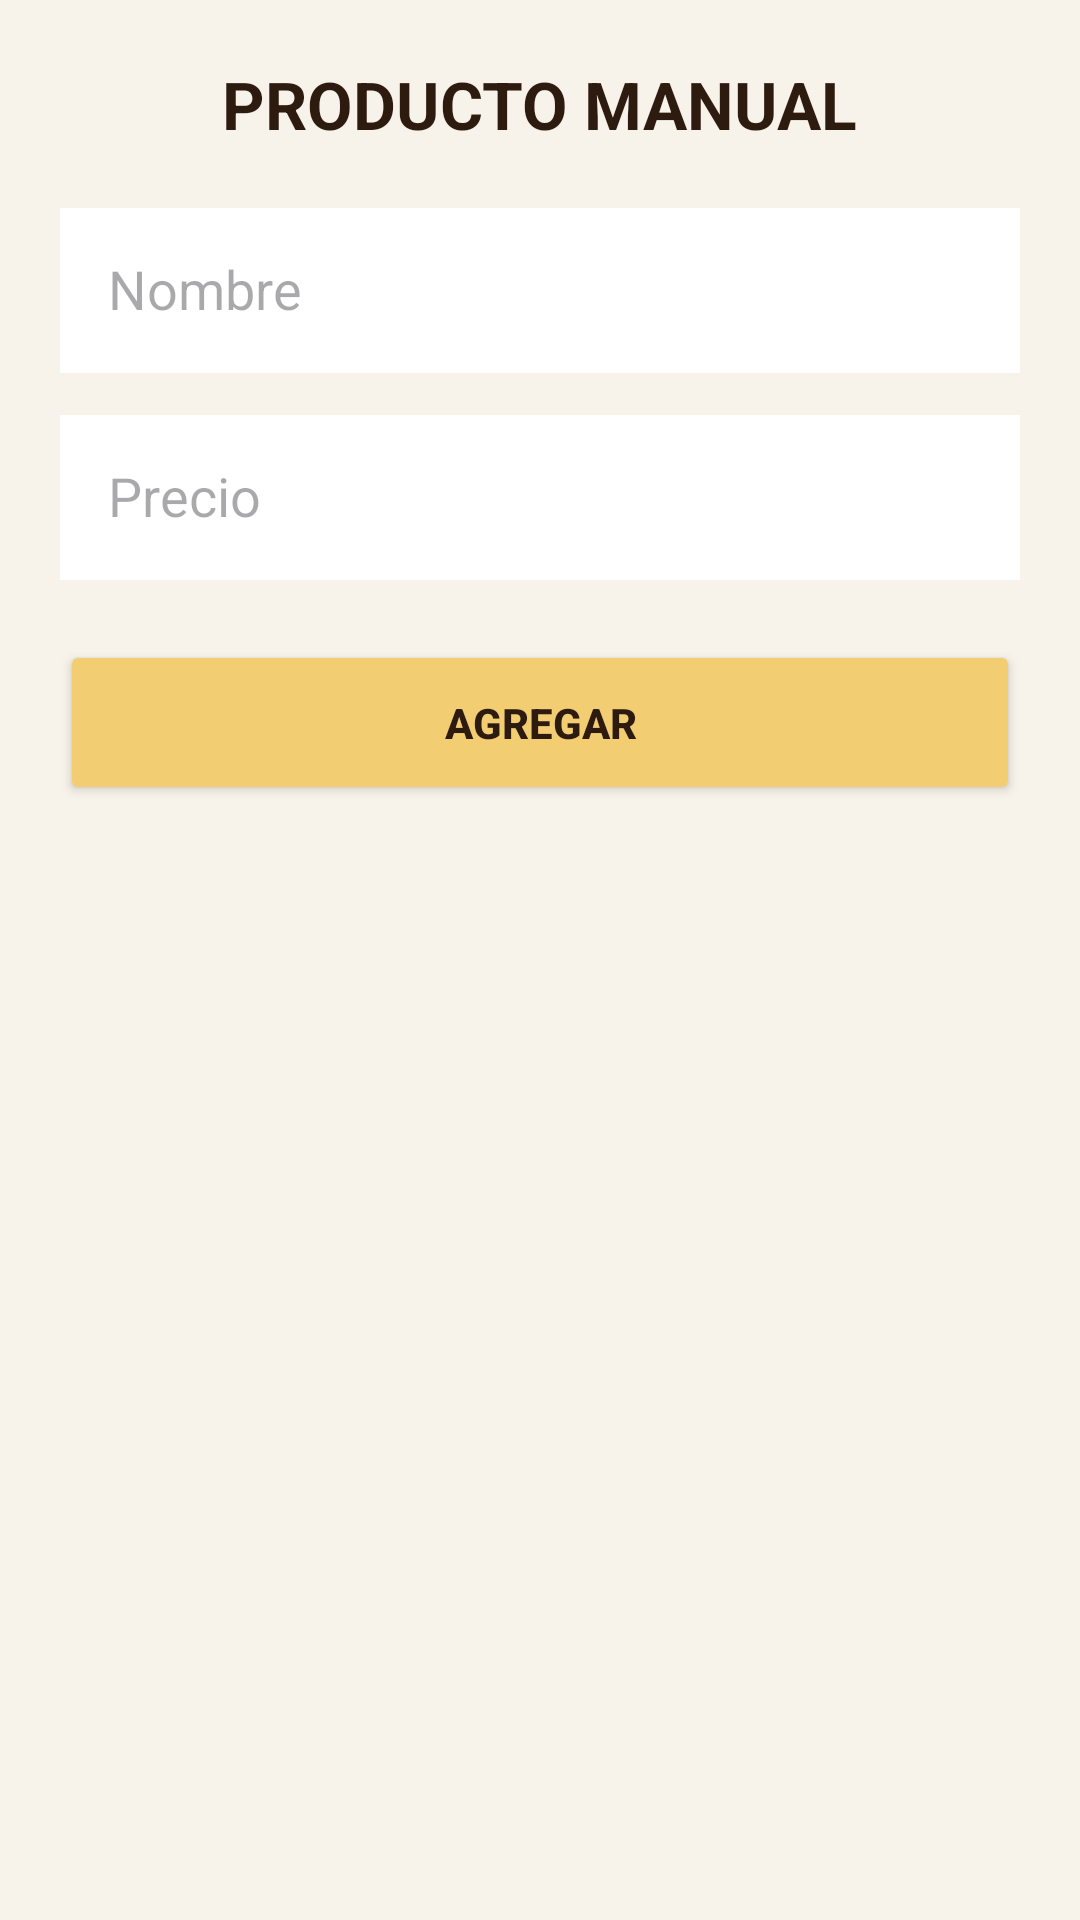

Android layout source for this screen:
<!-- AndroidManifest.xml: application theme Theme.Pananegria -->
<!-- res/layout/bottomsheet_producto_manual.xml -->
<?xml version="1.0" encoding="utf-8"?>
<LinearLayout
    xmlns:android="http://schemas.android.com/apk/res/android"

    android:layout_width="match_parent"

    android:layout_height="wrap_content"

    android:orientation="vertical"

    android:padding="20dp"

    android:background="#F8F3EA">

    <TextView
        android:layout_width="wrap_content"

        android:layout_height="wrap_content"

        android:text="PRODUCTO MANUAL"

        android:textStyle="bold"

        android:textSize="22sp"

        android:textColor="#2D1B10"

        android:layout_gravity="center"/>

    <EditText
        android:id="@+id/editNombreManual"

        android:layout_width="match_parent"

        android:layout_height="55dp"

        android:layout_marginTop="20dp"

        android:hint="Nombre"

        android:background="#FFFFFF"

        android:padding="16dp"/>

    <EditText
        android:id="@+id/editPrecioManual"

        android:layout_width="match_parent"

        android:layout_height="55dp"

        android:layout_marginTop="14dp"

        android:hint="Precio"

        android:inputType="numberDecimal"

        android:background="#FFFFFF"

        android:padding="16dp"/>

    <Button
        android:id="@+id/btnAgregarProductoManual"

        android:layout_width="match_parent"

        android:layout_height="55dp"

        android:layout_marginTop="20dp"

        android:text="Agregar"

        android:textStyle="bold"

        android:textColor="#2D1B10"

        android:backgroundTint="#F3CD72"/>

</LinearLayout>
<!-- resources referenced by this layout -->
<resources>
  <style name="Theme.Pananegria" parent="Base.Theme.Pananegria" />
  <style name="Base.Theme.Pananegria" parent="Theme.Material3.Light.NoActionBar">
          
          
      </style>
</resources>
